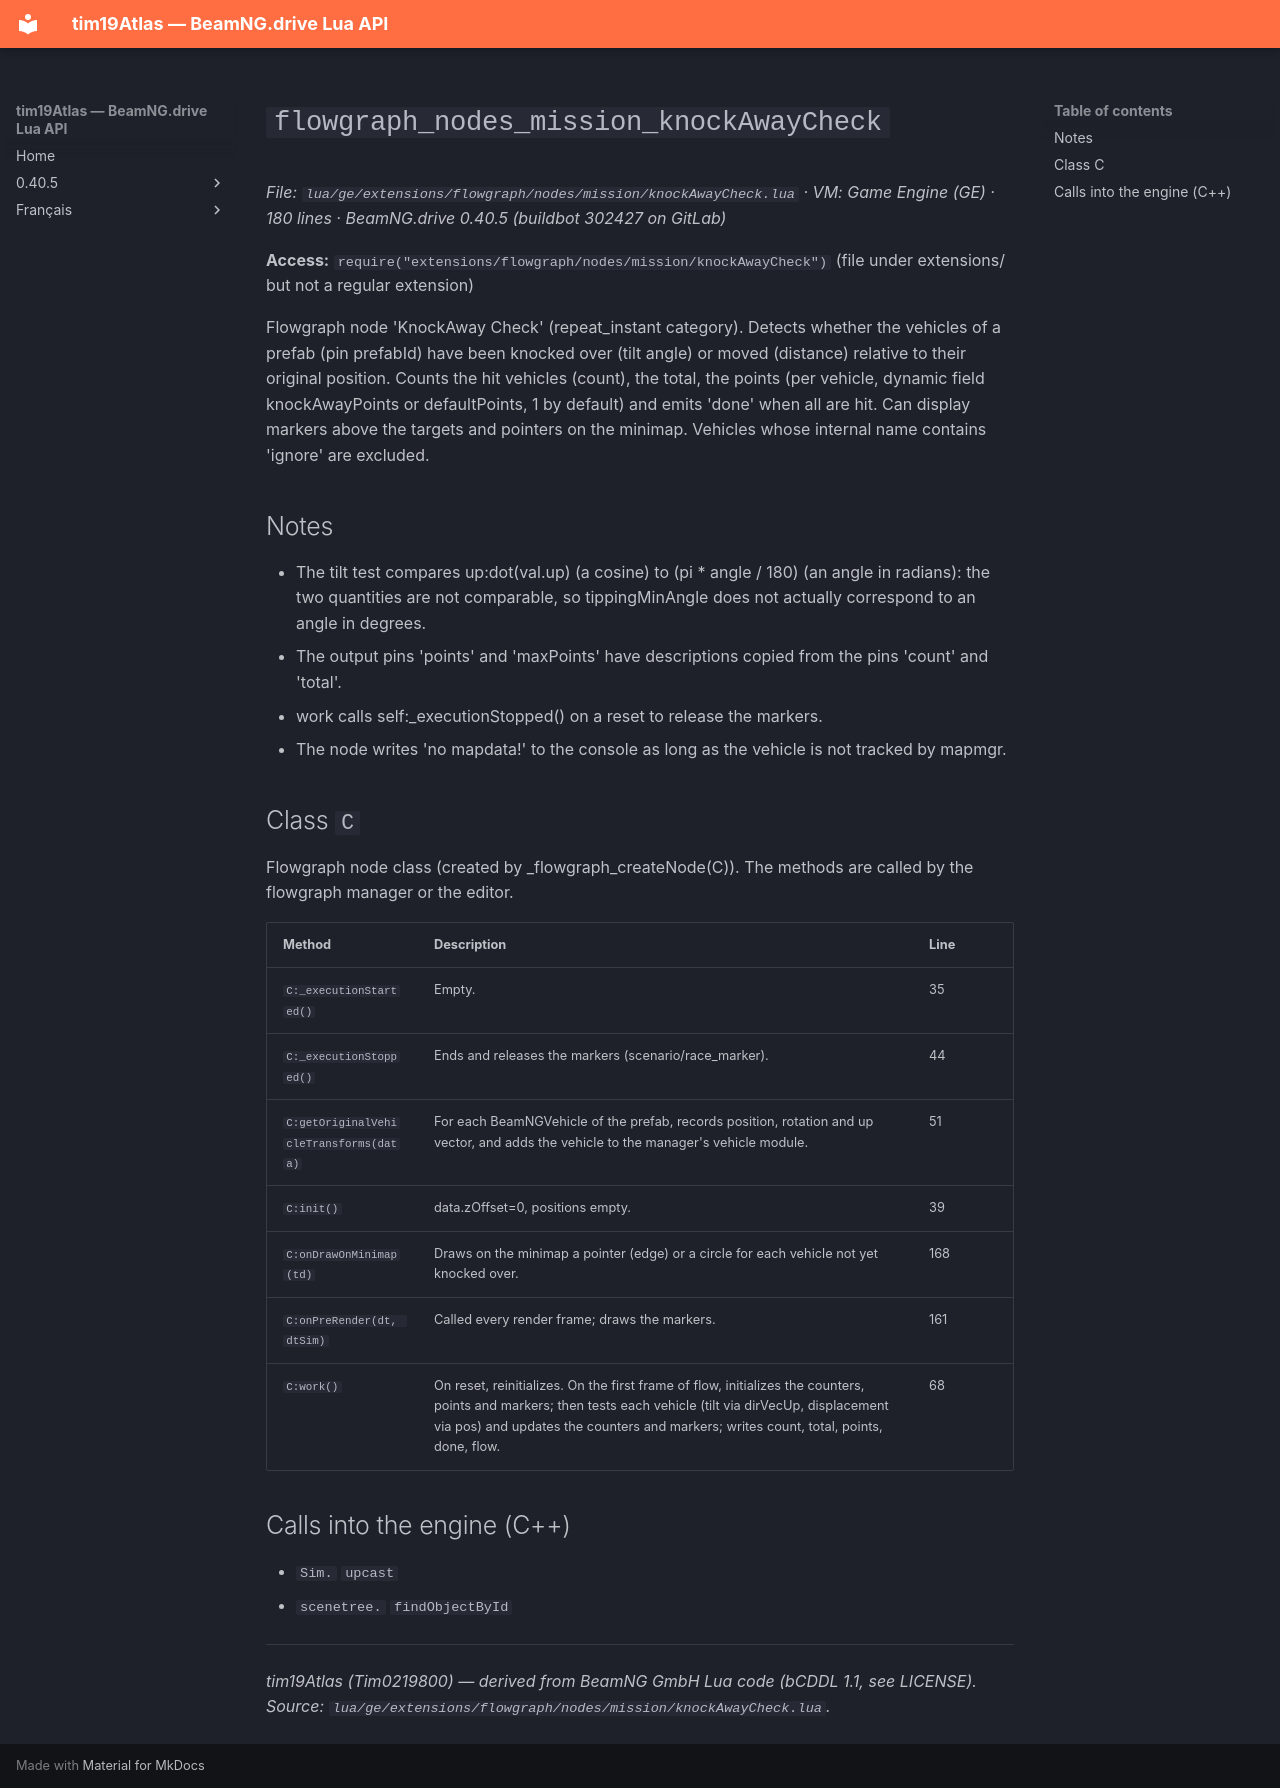

repository: Tim0219800/beamng-lua-atlas · page: 0.40.5/ge/extensions/flowgraph/nodes/mission/knockAwayCheck.html · generator: mkdocs

# `flowgraph_nodes_mission_knockAwayCheck`

*File: `lua/ge/extensions/flowgraph/nodes/mission/knockAwayCheck.lua` · VM: Game Engine (GE) · 180 lines · BeamNG.drive 0.40.5 (buildbot 302427 on GitLab)*

**Access:** `require("extensions/flowgraph/nodes/mission/knockAwayCheck")` (file under extensions/ but not a regular extension)

Flowgraph node 'KnockAway Check' (repeat_instant category). Detects whether the vehicles of a prefab (pin prefabId) have been knocked over (tilt angle) or moved (distance) relative to their original position. Counts the hit vehicles (count), the total, the points (per vehicle, dynamic field knockAwayPoints or defaultPoints, 1 by default) and emits 'done' when all are hit. Can display markers above the targets and pointers on the minimap. Vehicles whose internal name contains 'ignore' are excluded.

## Notes

- The tilt test compares up:dot(val.up) (a cosine) to (pi * angle / 180) (an angle in radians): the two quantities are not comparable, so tippingMinAngle does not actually correspond to an angle in degrees.
- The output pins 'points' and 'maxPoints' have descriptions copied from the pins 'count' and 'total'.
- work calls self:_executionStopped() on a reset to release the markers.
- The node writes 'no mapdata!' to the console as long as the vehicle is not tracked by mapmgr.

## Class `C`

Flowgraph node class (created by _flowgraph_createNode(C)). The methods are called by the flowgraph manager or the editor.

| Method | Description | Line |
|---|---|---|
| `C:_executionStarted()` | Empty. | 35 |
| `C:_executionStopped()` | Ends and releases the markers (scenario/race_marker). | 44 |
| `C:getOriginalVehicleTransforms(data)` | For each BeamNGVehicle of the prefab, records position, rotation and up vector, and adds the vehicle to the manager's vehicle module. | 51 |
| `C:init()` | data.zOffset=0, positions empty. | 39 |
| `C:onDrawOnMinimap(td)` | Draws on the minimap a pointer (edge) or a circle for each vehicle not yet knocked over. | 168 |
| `C:onPreRender(dt, dtSim)` | Called every render frame; draws the markers. | 161 |
| `C:work()` | On reset, reinitializes. On the first frame of flow, initializes the counters, points and markers; then tests each vehicle (tilt via dirVecUp, displacement via pos) and updates the counters and markers; writes count, total, points, done, flow. | 68 |

## Calls into the engine (C++)

- `Sim.` `upcast`
- `scenetree.` `findObjectById`

---
*tim19Atlas (Tim0219800) — derived from BeamNG GmbH Lua code (bCDDL 1.1, see LICENSE). Source: `lua/ge/extensions/flowgraph/nodes/mission/knockAwayCheck.lua`.*
